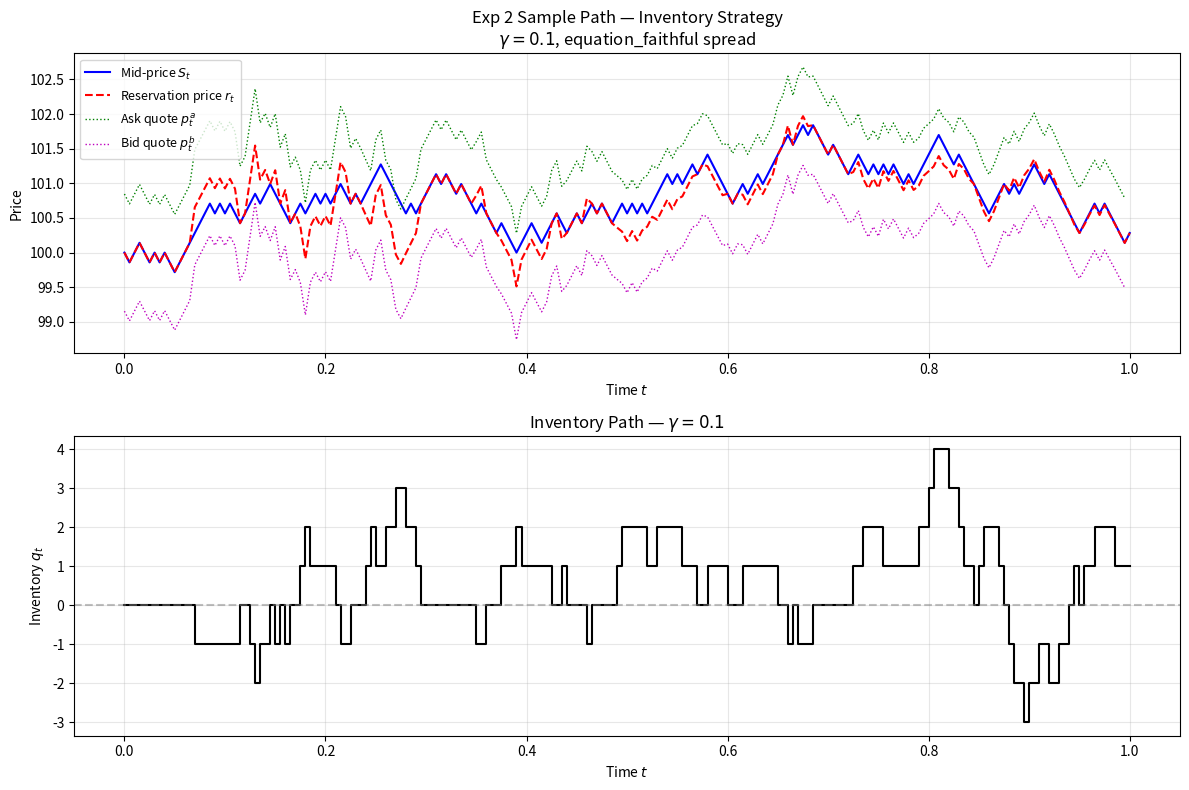
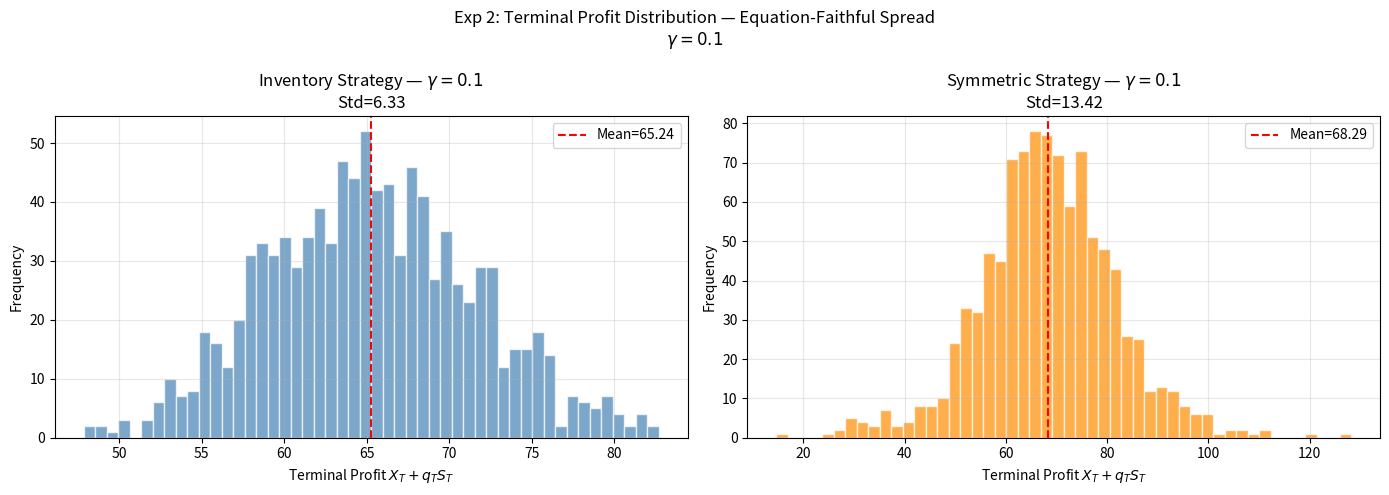
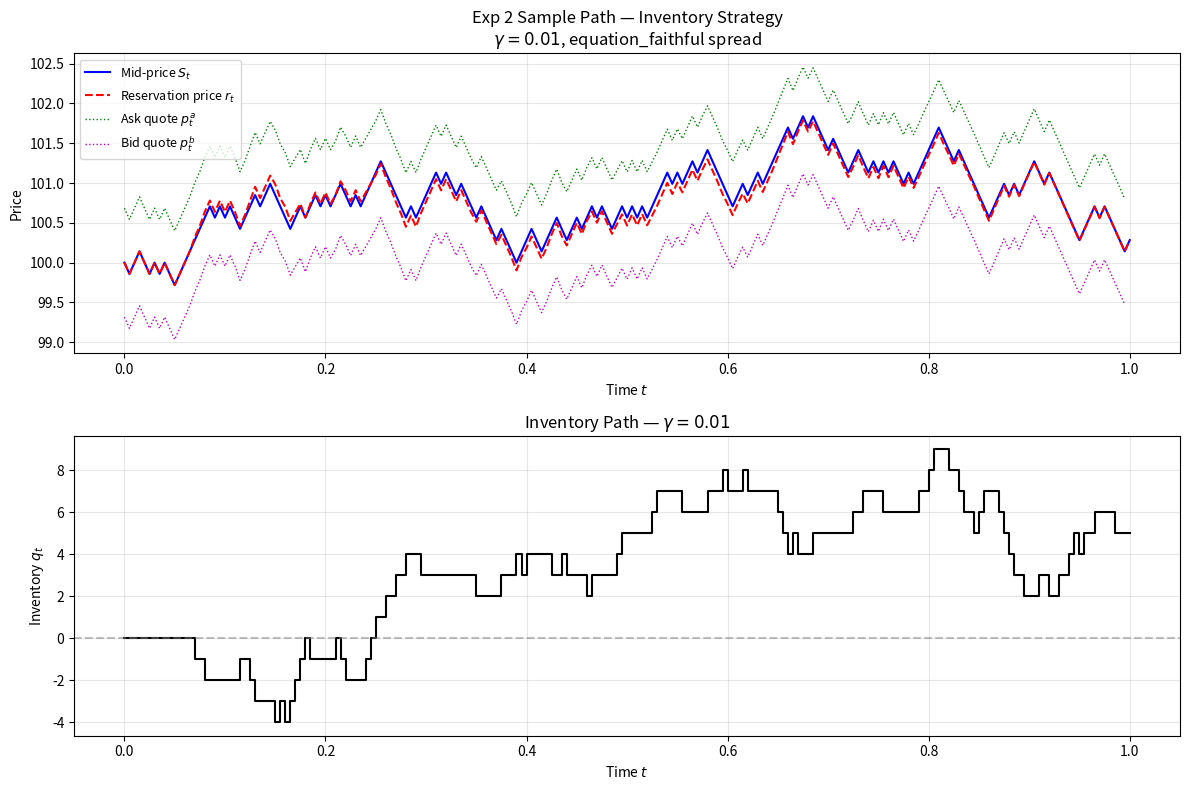
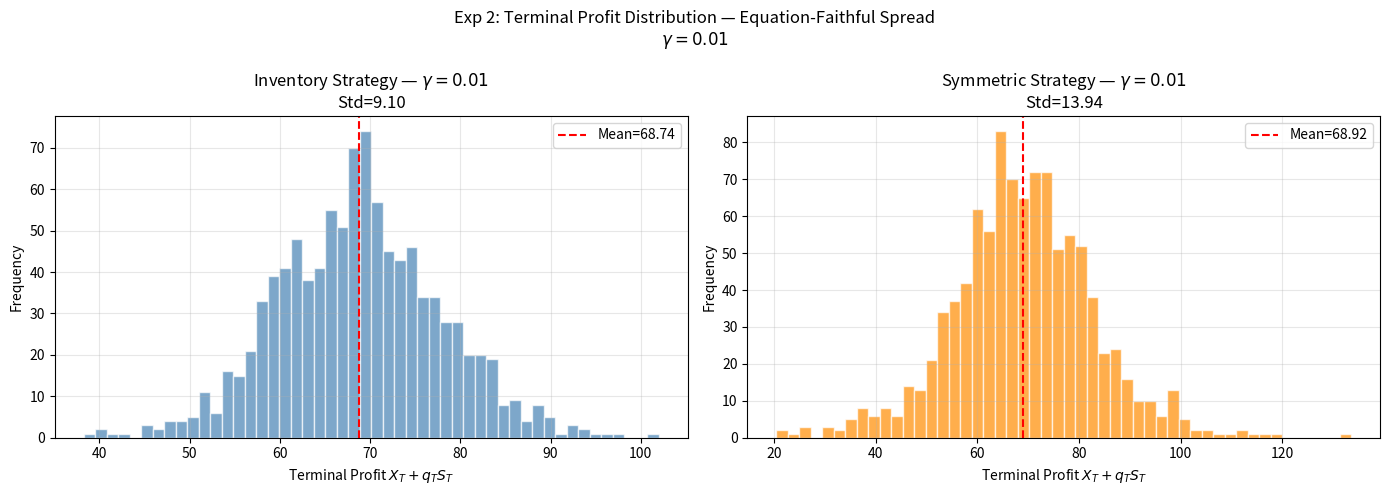
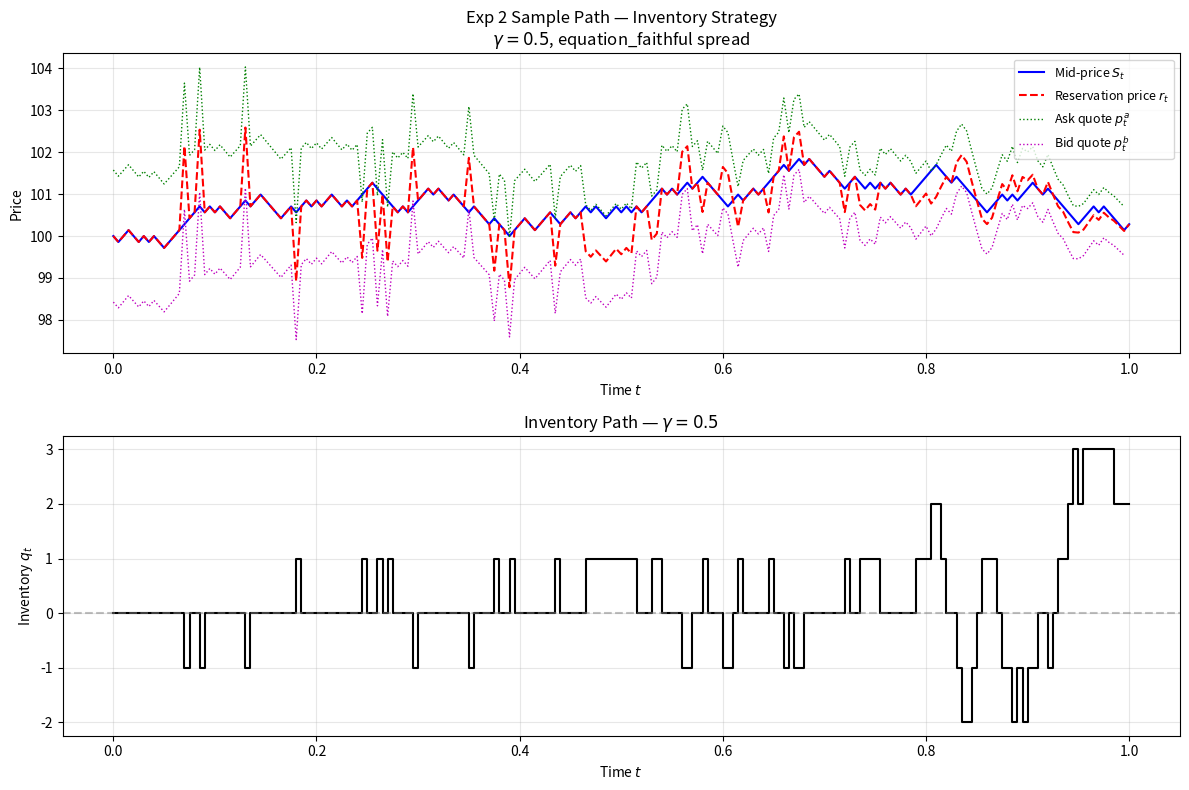
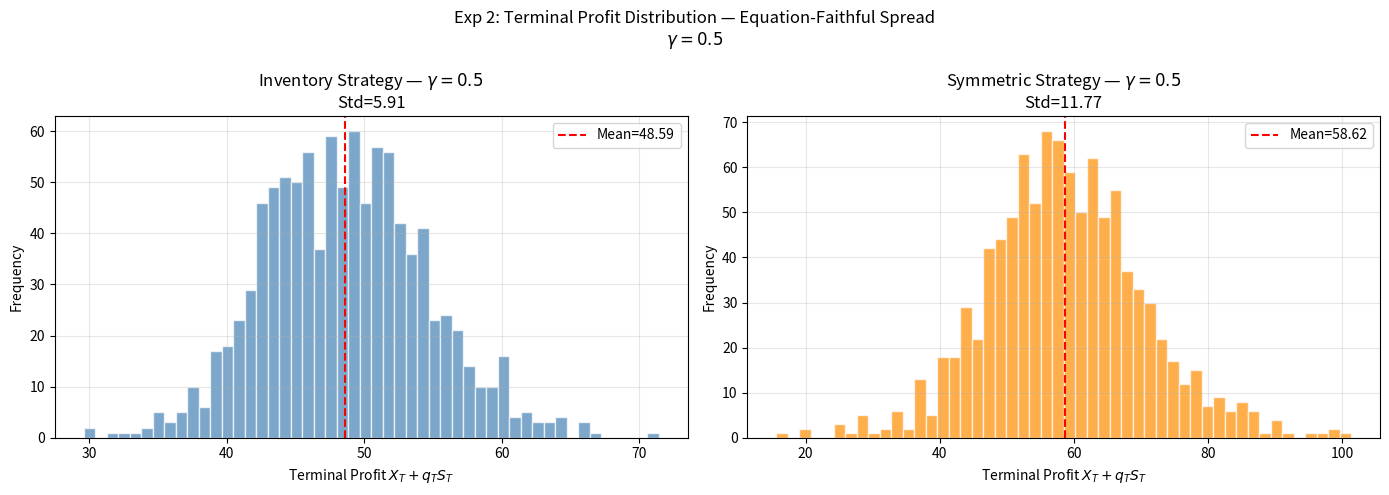

These charts were generated, in order, by the following Python code:
"""
Experiment 2: Monte Carlo replication of finite-horizon inventory-based versus
symmetric quoting with equation-faithful (time-varying) spread.

Uses the paper's reservation price formula and the derivation-consistent spread:
    Spread_t = gamma*sigma^2*(T-t) + (2/gamma)*ln(1 + gamma/k)

Reference: Avellaneda & Stoikov (2008), "High-frequency trading in a limit order book"
"""

from __future__ import annotations

import math
import os
from dataclasses import dataclass, field
from typing import Dict, List, Optional, Tuple

import matplotlib
matplotlib.use("Agg")
import matplotlib.pyplot as plt
import numpy as np
import seaborn as sns


# ---------------------------------------------------------------------------
# Simulation parameters
# ---------------------------------------------------------------------------

@dataclass
class SimParams:
    """Simulation parameters for the Avellaneda-Stoikov model."""
    s0: float = 100.0          # Initial mid-price
    T: float = 1.0             # Terminal horizon
    sigma: float = 2.0         # Mid-price volatility
    dt: float = 0.005          # Time step
    N: int = 200               # Number of time steps
    q0: int = 0                # Initial inventory
    X0: float = 0.0            # Initial cash
    A: float = 140.0           # Intensity scale parameter
    k: float = 1.5             # Intensity decay parameter
    n_paths: int = 1000        # Number of Monte Carlo paths
    gamma: float = 0.1         # CARA risk-aversion
    seed: int = 42             # Random seed for reproducibility
    use_common_random: bool = True  # Use common random numbers across strategies


def validate_sim_params(p: SimParams) -> None:
    """Validate simulation parameters.

    Parameters
    ----------
    p : SimParams
        Simulation parameters to validate.
    """
    if p.gamma <= 0:
        raise ValueError(f"gamma must be > 0, got {p.gamma}")
    if p.sigma < 0:
        raise ValueError(f"sigma must be >= 0, got {p.sigma}")
    if p.T <= 0:
        raise ValueError(f"T must be > 0, got {p.T}")
    if p.dt <= 0:
        raise ValueError(f"dt must be > 0, got {p.dt}")
    if p.k <= 0:
        raise ValueError(f"k must be > 0, got {p.k}")
    if p.A <= 0:
        raise ValueError(f"A must be > 0, got {p.A}")
    if p.n_paths <= 0:
        raise ValueError(f"n_paths must be > 0, got {p.n_paths}")
    assert abs(p.N * p.dt - p.T) < 1e-10, f"N*dt must equal T: {p.N}*{p.dt}={p.N*p.dt} != {p.T}"


# ---------------------------------------------------------------------------
# Core formula functions
# ---------------------------------------------------------------------------

def reservation_price(s: float, q: int, t: float, gamma: float, sigma: float, T: float) -> float:
    """Compute reservation price r_t = s - q*gamma*sigma^2*(T-t).

    Parameters
    ----------
    s : float
        Current mid-price.
    q : int
        Current inventory.
    t : float
        Current time.
    gamma : float
        CARA risk-aversion.
    sigma : float
        Mid-price volatility.
    T : float
        Terminal horizon.

    Returns
    -------
    float
        Reservation price.
    """
    # Custom — paper Eq. reservation price
    return s - q * gamma * sigma**2 * (T - t)


def equation_faithful_spread(t: float, gamma: float, sigma: float, T: float, k: float) -> float:
    """Compute the equation-faithful total spread (time-varying).

        Spread_t = gamma*sigma^2*(T-t) + (2/gamma)*ln(1 + gamma/k)

    Parameters
    ----------
    t : float
        Current time.
    gamma : float
        CARA risk-aversion.
    sigma : float
        Mid-price volatility.
    T : float
        Terminal horizon.
    k : float
        Exponential intensity decay.

    Returns
    -------
    float
        Total spread at time t.
    """
    # Custom — paper Eq. equation-faithful spread
    tau = T - t
    return gamma * sigma**2 * tau + (2.0 / gamma) * math.log(1.0 + gamma / k)


def execution_intensity(delta: float, A: float, k: float) -> float:
    """Compute execution intensity lambda(delta) = A*exp(-k*delta).

    Parameters
    ----------
    delta : float
        Quote distance from mid-price.
    A : float
        Intensity scale.
    k : float
        Intensity decay.

    Returns
    -------
    float
        Execution intensity.
    """
    return A * math.exp(-k * delta)


# ---------------------------------------------------------------------------
# Diagnostics container
# ---------------------------------------------------------------------------

@dataclass
class DiagnosticsLog:
    """Log of edge cases and anomalies during simulation."""
    negative_delta_ask_count: int = 0
    negative_delta_bid_count: int = 0
    lambda_dt_exceed_1_ask: int = 0
    lambda_dt_exceed_1_bid: int = 0
    simultaneous_fills: int = 0
    total_steps: int = 0

    def report(self) -> str:
        """Generate a text report of diagnostics."""
        lines = [
            "Diagnostics Log:",
            f"  Total steps simulated: {self.total_steps}",
            f"  Negative delta^a events: {self.negative_delta_ask_count}",
            f"  Negative delta^b events: {self.negative_delta_bid_count}",
            f"  lambda^a*dt > 1 events (capped): {self.lambda_dt_exceed_1_ask}",
            f"  lambda^b*dt > 1 events (capped): {self.lambda_dt_exceed_1_bid}",
            f"  Simultaneous bid+ask fills: {self.simultaneous_fills}",
        ]
        return "\n".join(lines)


# ---------------------------------------------------------------------------
# Single-path simulation
# ---------------------------------------------------------------------------

def simulate_path_inventory(
    p: SimParams,
    price_innovations: np.ndarray,
    ask_uniforms: np.ndarray,
    bid_uniforms: np.ndarray,
    diag: DiagnosticsLog,
) -> Tuple[np.ndarray, np.ndarray, np.ndarray, np.ndarray, np.ndarray, float, int]:
    """Simulate one path of the inventory-adjusted quoting strategy.

    Inventory strategy: center quotes around reservation price r_t.
        p^a_t = r_t + Spread_t/2
        p^b_t = r_t - Spread_t/2

    Parameters
    ----------
    p : SimParams
        Simulation parameters.
    price_innovations : np.ndarray
        Pre-drawn ±1 innovations for mid-price (shape: N).
    ask_uniforms : np.ndarray
        Pre-drawn uniform [0,1] for ask fill decisions (shape: N).
    bid_uniforms : np.ndarray
        Pre-drawn uniform [0,1] for bid fill decisions (shape: N).
    diag : DiagnosticsLog
        Diagnostics accumulator (modified in-place).

    Returns
    -------
    tuple
        (S_path, r_path, pa_path, pb_path, q_path, X_T, q_T)
    """
    S = p.s0
    q = p.q0
    X = p.X0

    S_path = np.zeros(p.N + 1)
    r_path = np.zeros(p.N + 1)
    pa_path = np.zeros(p.N + 1)
    pb_path = np.zeros(p.N + 1)
    q_path = np.zeros(p.N + 1, dtype=int)

    S_path[0] = S
    r_path[0] = reservation_price(S, q, 0.0, p.gamma, p.sigma, p.T)
    q_path[0] = q

    for n in range(p.N):
        t = n * p.dt

        # Compute reservation price and spread
        r_t = reservation_price(S, q, t, p.gamma, p.sigma, p.T)
        spread_t = equation_faithful_spread(t, p.gamma, p.sigma, p.T, p.k)
        half_spread = spread_t / 2.0

        # Inventory strategy: center around reservation price
        pa = r_t + half_spread
        pb = r_t - half_spread

        delta_a = pa - S  # ask distance
        delta_b = S - pb  # bid distance

        # Track negative deltas
        if delta_a < 0:
            diag.negative_delta_ask_count += 1
        if delta_b < 0:
            diag.negative_delta_bid_count += 1

        # Compute intensities
        lam_a = execution_intensity(delta_a, p.A, p.k)
        lam_b = execution_intensity(delta_b, p.A, p.k)

        # Bernoulli probabilities
        prob_a = lam_a * p.dt
        prob_b = lam_b * p.dt

        # Cap at 1 and log
        if prob_a > 1.0:
            diag.lambda_dt_exceed_1_ask += 1
            prob_a = 1.0
        if prob_b > 1.0:
            diag.lambda_dt_exceed_1_bid += 1
            prob_b = 1.0

        diag.total_steps += 1

        # Bernoulli fill events
        ask_fill = ask_uniforms[n] < prob_a
        bid_fill = bid_uniforms[n] < prob_b

        if ask_fill and bid_fill:
            diag.simultaneous_fills += 1

        # Update cash and inventory
        if ask_fill:
            X += pa
            q -= 1
        if bid_fill:
            X -= pb
            q += 1

        # Update mid-price: ±sigma*sqrt(dt) with prob 0.5 each
        S += price_innovations[n] * p.sigma * math.sqrt(p.dt)

        # Store state
        S_path[n + 1] = S
        r_path[n + 1] = reservation_price(S, q, (n + 1) * p.dt, p.gamma, p.sigma, p.T)
        pa_path[n] = pa
        pb_path[n] = pb
        q_path[n + 1] = q

    # Final quotes (at T, spread=0 for eq-faithful, r=S)
    pa_path[p.N] = S
    pb_path[p.N] = S

    return S_path, r_path, pa_path, pb_path, q_path, X, q


def simulate_path_symmetric(
    p: SimParams,
    price_innovations: np.ndarray,
    ask_uniforms: np.ndarray,
    bid_uniforms: np.ndarray,
    diag: DiagnosticsLog,
) -> Tuple[np.ndarray, np.ndarray, np.ndarray, np.ndarray, np.ndarray, float, int]:
    """Simulate one path of the symmetric quoting strategy.

    Symmetric strategy: center quotes around mid-price S_t.
        p^a_t = S_t + Spread_t/2
        p^b_t = S_t - Spread_t/2

    Parameters
    ----------
    p : SimParams
        Simulation parameters.
    price_innovations : np.ndarray
        Pre-drawn ±1 innovations for mid-price (shape: N).
    ask_uniforms : np.ndarray
        Pre-drawn uniform [0,1] for ask fill decisions (shape: N).
    bid_uniforms : np.ndarray
        Pre-drawn uniform [0,1] for bid fill decisions (shape: N).
    diag : DiagnosticsLog
        Diagnostics accumulator (modified in-place).

    Returns
    -------
    tuple
        (S_path, r_path, pa_path, pb_path, q_path, X_T, q_T)
    """
    S = p.s0
    q = p.q0
    X = p.X0

    S_path = np.zeros(p.N + 1)
    r_path = np.zeros(p.N + 1)
    pa_path = np.zeros(p.N + 1)
    pb_path = np.zeros(p.N + 1)
    q_path = np.zeros(p.N + 1, dtype=int)

    S_path[0] = S
    r_path[0] = reservation_price(S, q, 0.0, p.gamma, p.sigma, p.T)
    q_path[0] = q

    for n in range(p.N):
        t = n * p.dt

        # Compute reservation price (for tracking) and spread
        r_t = reservation_price(S, q, t, p.gamma, p.sigma, p.T)
        spread_t = equation_faithful_spread(t, p.gamma, p.sigma, p.T, p.k)
        half_spread = spread_t / 2.0

        # Symmetric strategy: center around mid-price
        pa = S + half_spread
        pb = S - half_spread

        delta_a = half_spread  # symmetric: delta^a = delta^b = spread/2
        delta_b = half_spread

        # Compute intensities
        lam_a = execution_intensity(delta_a, p.A, p.k)
        lam_b = execution_intensity(delta_b, p.A, p.k)

        prob_a = lam_a * p.dt
        prob_b = lam_b * p.dt

        if prob_a > 1.0:
            diag.lambda_dt_exceed_1_ask += 1
            prob_a = 1.0
        if prob_b > 1.0:
            diag.lambda_dt_exceed_1_bid += 1
            prob_b = 1.0

        diag.total_steps += 1

        ask_fill = ask_uniforms[n] < prob_a
        bid_fill = bid_uniforms[n] < prob_b

        if ask_fill and bid_fill:
            diag.simultaneous_fills += 1

        if ask_fill:
            X += pa
            q -= 1
        if bid_fill:
            X -= pb
            q += 1

        S += price_innovations[n] * p.sigma * math.sqrt(p.dt)

        S_path[n + 1] = S
        r_path[n + 1] = reservation_price(S, q, (n + 1) * p.dt, p.gamma, p.sigma, p.T)
        pa_path[n] = pa
        pb_path[n] = pb
        q_path[n + 1] = q

    pa_path[p.N] = S
    pb_path[p.N] = S

    return S_path, r_path, pa_path, pb_path, q_path, X, q


# ---------------------------------------------------------------------------
# Monte Carlo runner
# ---------------------------------------------------------------------------

@dataclass
class MCResults:
    """Results from a Monte Carlo simulation run."""
    strategy: str
    gamma: float
    spread_formula: str
    profits: np.ndarray
    inventories: np.ndarray
    mean_profit: float
    std_profit: float
    mean_inventory: float
    std_inventory: float
    sample_path: Optional[Dict] = None
    diagnostics: Optional[DiagnosticsLog] = None


def run_monte_carlo(p: SimParams, spread_label: str = "equation_faithful") -> Dict[str, MCResults]:
    """Run Monte Carlo simulation for both inventory and symmetric strategies.

    Parameters
    ----------
    p : SimParams
        Simulation parameters.
    spread_label : str
        Label for the spread formula used.

    Returns
    -------
    dict
        Results for 'inventory' and 'symmetric' strategies.
    """
    validate_sim_params(p)
    rng = np.random.default_rng(p.seed)

    # Pre-draw all random numbers
    # Price innovations: ±1 with prob 0.5
    price_innovations = rng.choice([-1.0, 1.0], size=(p.n_paths, p.N))

    if p.use_common_random:
        # Common random numbers: same fills for both strategies
        ask_uniforms = rng.uniform(0, 1, size=(p.n_paths, p.N))
        bid_uniforms = rng.uniform(0, 1, size=(p.n_paths, p.N))
        ask_uniforms_sym = ask_uniforms
        bid_uniforms_sym = bid_uniforms
    else:
        ask_uniforms = rng.uniform(0, 1, size=(p.n_paths, p.N))
        bid_uniforms = rng.uniform(0, 1, size=(p.n_paths, p.N))
        ask_uniforms_sym = rng.uniform(0, 1, size=(p.n_paths, p.N))
        bid_uniforms_sym = rng.uniform(0, 1, size=(p.n_paths, p.N))

    profits_inv = np.zeros(p.n_paths)
    inventories_inv = np.zeros(p.n_paths, dtype=int)
    profits_sym = np.zeros(p.n_paths)
    inventories_sym = np.zeros(p.n_paths, dtype=int)

    diag_inv = DiagnosticsLog()
    diag_sym = DiagnosticsLog()

    sample_path_inv = None

    for i in range(p.n_paths):
        S_path, r_path, pa_path, pb_path, q_path, X_T, q_T = simulate_path_inventory(
            p, price_innovations[i], ask_uniforms[i], bid_uniforms[i], diag_inv
        )
        profits_inv[i] = X_T + q_T * S_path[-1]
        inventories_inv[i] = q_T

        if i == 0:
            sample_path_inv = {
                "S": S_path, "r": r_path, "pa": pa_path, "pb": pb_path, "q": q_path
            }

        _, _, _, _, _, X_T_sym, q_T_sym = simulate_path_symmetric(
            p, price_innovations[i], ask_uniforms_sym[i], bid_uniforms_sym[i], diag_sym
        )
        profits_sym[i] = X_T_sym + q_T_sym * S_path[-1]
        inventories_sym[i] = q_T_sym

    inv_results = MCResults(
        strategy="inventory",
        gamma=p.gamma,
        spread_formula=spread_label,
        profits=profits_inv,
        inventories=inventories_inv,
        mean_profit=float(np.mean(profits_inv)),
        std_profit=float(np.std(profits_inv, ddof=1)),
        mean_inventory=float(np.mean(inventories_inv)),
        std_inventory=float(np.std(inventories_inv, ddof=1)),
        sample_path=sample_path_inv,
        diagnostics=diag_inv,
    )

    sym_results = MCResults(
        strategy="symmetric",
        gamma=p.gamma,
        spread_formula=spread_label,
        profits=profits_sym,
        inventories=inventories_sym,
        mean_profit=float(np.mean(profits_sym)),
        std_profit=float(np.std(profits_sym, ddof=1)),
        mean_inventory=float(np.mean(inventories_sym)),
        std_inventory=float(np.std(inventories_sym, ddof=1)),
        diagnostics=diag_sym,
    )

    return {"inventory": inv_results, "symmetric": sym_results}


# ---------------------------------------------------------------------------
# Visualization
# ---------------------------------------------------------------------------

def plot_sample_path(
    sample_path: Dict,
    gamma: float,
    spread_label: str,
    output_dir: str = "results",
) -> str:
    """Plot a sample path showing mid-price, reservation price, and quotes.

    Parameters
    ----------
    sample_path : dict
        Sample path data with keys S, r, pa, pb, q.
    gamma : float
        Risk-aversion parameter.
    spread_label : str
        Label for the spread formula.
    output_dir : str
        Directory to save the plot.

    Returns
    -------
    str
        Path to the saved figure.
    """
    os.makedirs(output_dir, exist_ok=True)
    N = len(sample_path["S"]) - 1
    times = np.linspace(0, 1, N + 1)

    fig, axes = plt.subplots(2, 1, figsize=(12, 8))

    ax1 = axes[0]
    ax1.plot(times, sample_path["S"], "b-", linewidth=1.5, label="Mid-price $S_t$")
    ax1.plot(times, sample_path["r"], "r--", linewidth=1.5, label="Reservation price $r_t$")
    ax1.plot(times[:-1], sample_path["pa"][:-1], "g:", linewidth=1.0, label="Ask quote $p^a_t$")
    ax1.plot(times[:-1], sample_path["pb"][:-1], "m:", linewidth=1.0, label="Bid quote $p^b_t$")
    ax1.set_xlabel("Time $t$")
    ax1.set_ylabel("Price")
    ax1.set_title(
        f"Exp 2 Sample Path — Inventory Strategy\n"
        f"$\\gamma={gamma}$, {spread_label} spread"
    )
    ax1.legend(loc="best", fontsize=9)
    ax1.grid(True, alpha=0.3)

    ax2 = axes[1]
    ax2.step(times, sample_path["q"], "k-", linewidth=1.5, where="post")
    ax2.axhline(0, color="gray", linestyle="--", alpha=0.5)
    ax2.set_xlabel("Time $t$")
    ax2.set_ylabel("Inventory $q_t$")
    ax2.set_title(f"Inventory Path — $\\gamma={gamma}$")
    ax2.grid(True, alpha=0.3)

    plt.tight_layout()
    fname = os.path.join(output_dir, f"exp2_sample_path_gamma{gamma}.png")
    plt.savefig(fname, dpi=100, bbox_inches="tight")
    plt.close()
    return fname


def plot_profit_histograms(
    inv_results: MCResults,
    sym_results: MCResults,
    output_dir: str = "results",
) -> str:
    """Plot histograms of terminal profit for both strategies.

    Parameters
    ----------
    inv_results : MCResults
        Inventory strategy results.
    sym_results : MCResults
        Symmetric strategy results.
    output_dir : str
        Directory to save the plot.

    Returns
    -------
    str
        Path to the saved figure.
    """
    os.makedirs(output_dir, exist_ok=True)
    gamma = inv_results.gamma

    fig, axes = plt.subplots(1, 2, figsize=(14, 5))

    ax1 = axes[0]
    ax1.hist(inv_results.profits, bins=50, alpha=0.7, color="steelblue", edgecolor="white")
    ax1.axvline(inv_results.mean_profit, color="red", linestyle="--",
                label=f"Mean={inv_results.mean_profit:.2f}")
    ax1.set_xlabel("Terminal Profit $X_T + q_T S_T$")
    ax1.set_ylabel("Frequency")
    ax1.set_title(
        f"Inventory Strategy — $\\gamma={gamma}$\n"
        f"Std={inv_results.std_profit:.2f}"
    )
    ax1.legend()
    ax1.grid(True, alpha=0.3)

    ax2 = axes[1]
    ax2.hist(sym_results.profits, bins=50, alpha=0.7, color="darkorange", edgecolor="white")
    ax2.axvline(sym_results.mean_profit, color="red", linestyle="--",
                label=f"Mean={sym_results.mean_profit:.2f}")
    ax2.set_xlabel("Terminal Profit $X_T + q_T S_T$")
    ax2.set_ylabel("Frequency")
    ax2.set_title(
        f"Symmetric Strategy — $\\gamma={gamma}$\n"
        f"Std={sym_results.std_profit:.2f}"
    )
    ax2.legend()
    ax2.grid(True, alpha=0.3)

    plt.suptitle(
        f"Exp 2: Terminal Profit Distribution — Equation-Faithful Spread\n$\\gamma={gamma}$",
        fontsize=12
    )
    plt.tight_layout()
    fname = os.path.join(output_dir, f"exp2_profit_hist_gamma{gamma}.png")
    plt.savefig(fname, dpi=100, bbox_inches="tight")
    plt.close()
    return fname


# ---------------------------------------------------------------------------
# Main experiment runner
# ---------------------------------------------------------------------------

def run_experiment_2(
    gamma_values: List[float] = None,
    output_dir: str = "results",
    seed: int = 42,
) -> Dict[float, Dict[str, MCResults]]:
    """Run Experiment 2: Monte Carlo with equation-faithful spread.

    Parameters
    ----------
    gamma_values : list of float
        Risk-aversion values (default [0.1, 0.01, 0.5]).
    output_dir : str
        Directory for output files.
    seed : int
        Random seed.

    Returns
    -------
    dict
        Results indexed by gamma, then strategy.
    """
    if gamma_values is None:
        gamma_values = [0.1, 0.01, 0.5]

    os.makedirs(output_dir, exist_ok=True)
    all_results = {}

    print("=" * 70)
    print("EXPERIMENT 2: Monte Carlo — Equation-Faithful Spread")
    print("=" * 70)
    print(f"Spread formula: gamma*sigma^2*(T-t) + (2/gamma)*ln(1 + gamma/k)")
    print(f"Parameters: s0=100, T=1, sigma=2, dt=0.005, N=200, A=140, k=1.5")
    print(f"Paths: 1000 per gamma, Common random numbers: True")
    print(f"Random seed: {seed}")
    print()

    for gamma in gamma_values:
        p = SimParams(gamma=gamma, seed=seed, use_common_random=True)
        results = run_monte_carlo(p, spread_label="equation_faithful")
        all_results[gamma] = results

        inv = results["inventory"]
        sym = results["symmetric"]

        # Compute spread at t=0 for reference
        spread_t0 = equation_faithful_spread(0.0, gamma, 2.0, 1.0, 1.5)

        print(f"gamma = {gamma}")
        print(f"  Spread at t=0: {spread_t0:.4f}")
        print(f"  Inventory  — mean profit: {inv.mean_profit:.2f}, "
              f"std profit: {inv.std_profit:.2f}, "
              f"mean q_T: {inv.mean_inventory:.3f}, "
              f"std q_T: {inv.std_inventory:.3f}")
        print(f"  Symmetric  — mean profit: {sym.mean_profit:.2f}, "
              f"std profit: {sym.std_profit:.2f}, "
              f"mean q_T: {sym.mean_inventory:.3f}, "
              f"std q_T: {sym.std_inventory:.3f}")
        print(f"  Variance reduction (profit): "
              f"{(1 - inv.std_profit/sym.std_profit)*100:.1f}%")
        print(f"  Variance reduction (inventory): "
              f"{(1 - inv.std_inventory/sym.std_inventory)*100:.1f}%")
        print()

        # Diagnostics
        print(f"  {inv.diagnostics.report()}")
        print()

        # Plots
        if inv.sample_path is not None:
            plot_sample_path(inv.sample_path, gamma, "equation_faithful", output_dir)
        plot_profit_histograms(inv, sym, output_dir)

    print("Reproducibility log:")
    print(f"  Seed: {seed}")
    print(f"  Common random numbers: True (same price/fill draws for both strategies)")
    print(f"  Mid-price update: S_{{t+dt}} = S_t ± sigma*sqrt(dt) with prob 0.5")
    print(f"  Simultaneous fills: allowed (independent Bernoulli draws)")
    print(f"  lambda*dt > 1: capped at 1, frequency logged")
    print(f"  Negative delta: logged, not capped")

    return all_results


if __name__ == "__main__":
    run_experiment_2(output_dir="results")
